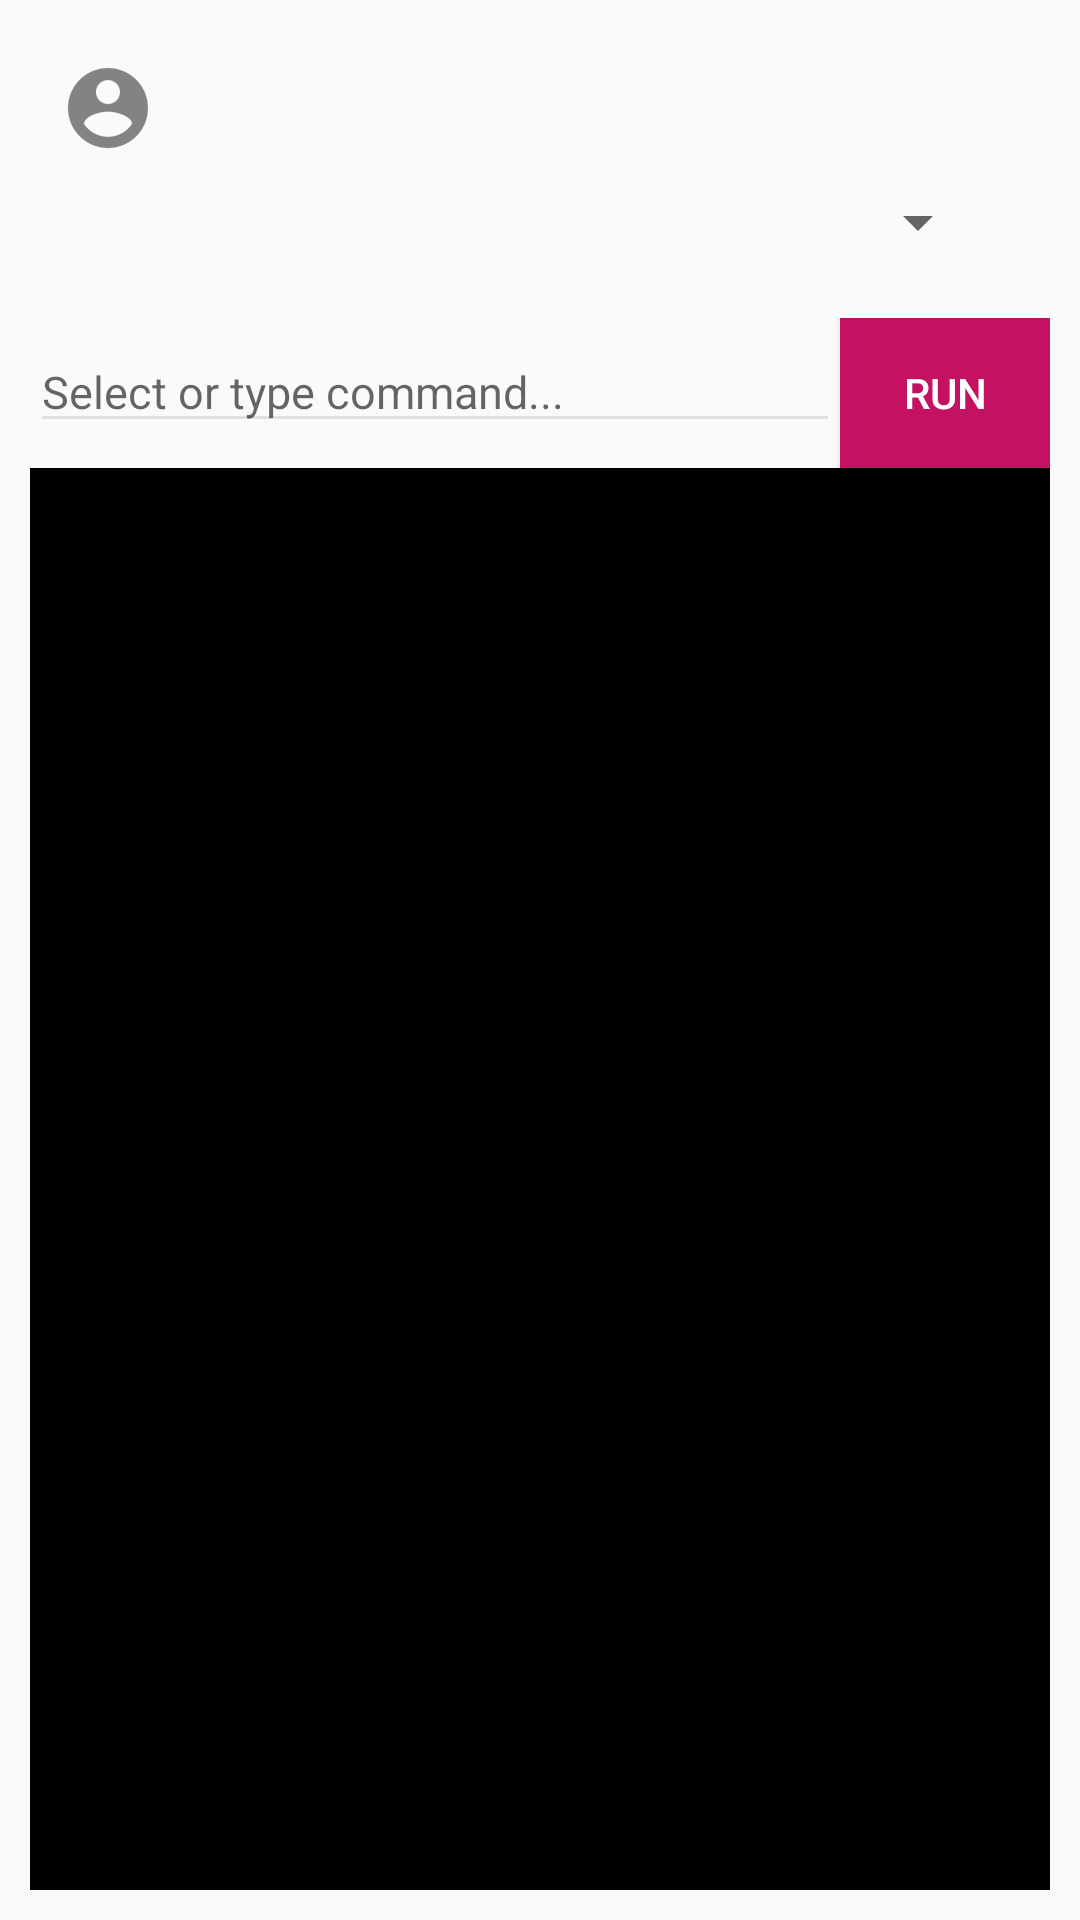

This screen was rendered from an Android layout file. Write that file and the resources it references.
<!-- AndroidManifest.xml: application theme Theme.AppCompat.Light.NoActionBar.FullScreen -->
<!-- res/layout/main.xml -->
<?xml version="1.0" encoding="utf-8"?>
<LinearLayout xmlns:android="http://schemas.android.com/apk/res/android"
    xmlns:tools="http://schemas.android.com/tools"
    android:id="@+id/topLinearLayout"
    android:layout_width="wrap_content"
    android:layout_height="wrap_content"
    android:orientation="vertical">


    


    <RelativeLayout
        android:layout_width="wrap_content"
        android:layout_height="wrap_content"
        android:paddingStart="20dp"
        android:paddingTop="20dp">


        <com.google.android.gms.common.SignInButton
            android:id="@+id/sign_in_button"
            android:layout_width="120dp"
            android:layout_height="40dp"
            android:layout_above="@+id/signed_in_image_button"
            android:layout_alignParentEnd="true"
            android:visibility="gone" />

        <ImageButton
            android:id="@+id/signed_in_image_button"
            android:layout_width="wrap_content"
            android:layout_height="wrap_content"
            android:background="@drawable/ic_account_circle" />

        <TextView
            android:id="@+id/textViewStatus"
            android:layout_width="wrap_content"
            android:layout_height="wrap_content"
            android:layout_alignTop="@+id/signed_in_image_button"
            android:layout_toEndOf="@+id/signed_in_image_button"
            android:paddingStart="5dp"
            android:textColor="@color/colorAccentDark"
            android:textSize="11dp"
            android:textStyle="italic"
            tools:text="Status" />

        <TextView
            android:id="@+id/textViewState"
            android:layout_width="wrap_content"
            android:layout_height="wrap_content"
            android:layout_below="@+id/textViewStatus"
            android:layout_alignStart="@+id/textViewStatus"
            android:paddingStart="5dp"
            android:textColor="@color/colorAccentDark"
            android:textSize="9dp"
            android:textStyle="bold"
            tools:text="Last Command State: Fail" />

        <Chronometer
            android:id="@+id/chronometer"
            android:layout_width="wrap_content"
            android:layout_height="wrap_content"
            android:layout_below="@+id/textViewStatus"
            android:layout_toEndOf="@+id/textViewState"
            android:paddingStart="5dp"
            android:textColor="@color/colorAccentDark"
            android:textSize="9dp"
            android:textStyle="bold"
            android:visibility="invisible" />
    </RelativeLayout>


    <RelativeLayout
        android:layout_width="wrap_content"
        android:layout_height="match_parent"
        android:fitsSystemWindows="false"
        android:padding="10dp"
        android:scaleGravity="top">

        <LinearLayout
            android:id="@+id/linearLayout1"
            android:layout_width="wrap_content"
            android:layout_height="wrap_content"
            android:layout_alignParentStart="true"
            android:layout_alignParentTop="true"
            android:layout_alignParentEnd="true"
            android:paddingLeft="20dp"
            android:paddingRight="20dp">

            <Spinner
                android:id="@+id/spinnerGlobalCommands"
                android:layout_width="0dp"
                android:layout_height="wrap_content"
                android:layout_weight="0.50"
                android:theme="@style/MatchSpinnerTheme" />
        </LinearLayout>

        <LinearLayout
            android:id="@+id/linearLayout5"
            android:layout_width="wrap_content"
            android:layout_height="wrap_content"
            android:layout_below="@+id/linearLayout1"
            android:layout_alignStart="@+id/linearLayout1"
            android:layout_alignEnd="@+id/linearLayout1"
            android:paddingTop="20dp">

            <EditText
                android:id="@+id/topCommandView"
                android:layout_width="0dp"
                android:layout_height="wrap_content"
                android:layout_weight="0.20"
                android:backgroundTint="@color/grey_300"
                android:ellipsize="end"
                android:hint="Select or type command..."
                android:inputType="textNoSuggestions"
                android:lines="1"
                android:maxLines="2"
                android:textSize="15sp" />

            <Button
                android:id="@+id/runButton"
                style="@style/Widget.AppCompat.Button.Colored"
                android:layout_width="70dp"
                android:layout_height="50dp"
                android:background="@color/colorAccentDark"
                android:text="RUN"
                android:textColor="@color/white" />

            <Button
                android:id="@+id/stopButton"
                style="@style/Widget.AppCompat.Button.Colored"
                android:layout_width="50dp"
                android:layout_height="50dp"
                android:background="@color/colorAccentDark"
                android:text="STOP"
                android:textColor="@color/white"
                android:visibility="gone" />

        </LinearLayout>


        
        <LinearLayout
            android:id="@+id/linearLayout6"
            android:layout_width="fill_parent"
            android:layout_height="fill_parent"
            android:layout_below="@+id/linearLayout5"
            android:orientation="vertical">

            <ScrollView
                android:id="@+id/topOutputView"
                android:layout_width="fill_parent"
                android:layout_height="fill_parent"
                android:background="#000000"
                android:padding="2dp">

                <LinearLayout
                    android:id="@+id/lines"
                    android:layout_width="fill_parent"
                    android:layout_height="wrap_content"
                    android:orientation="vertical" />

            </ScrollView>

            <WebView
                android:id="@+id/webview"
                android:layout_width="fill_parent"
                android:layout_height="fill_parent"
                android:orientation="vertical" />

        </LinearLayout>
    </RelativeLayout>
</LinearLayout>
<!-- resources referenced by this layout -->
<resources>
  <color name="colorAccentDark">#c51162</color>
  <color name="grey_300">#e0e0e0</color>
  <color name="white">#FFFFFF</color>
  <!-- drawable ic_account_circle: png bitmap (drawable-hdpi, 936 bytes) -->
  <style name="MatchSpinnerTheme" parent="@style/Theme.AppCompat.DayNight">
          <item name="android:dropDownListViewStyle">@style/MatchSpinnerStyle</item>
      </style>
  <style name="Theme.AppCompat.Light.NoActionBar.FullScreen" parent="@style/Theme.AppCompat.DayNight">
          <item name="android:windowNoTitle">true</item>
          <item name="android:windowActionBar">false</item>
          <item name="android:windowFullscreen">true</item>
          <item name="android:windowContentOverlay">@null</item>
          <item name="divider_bg">@color/divider_bg_dark</item>
          <item name="output_bg">@color/bg_output_dark</item>
          
          <item name="android:windowDisablePreview">true</item>
          <item name="android:windowIsTranslucent">true</item>
  
      </style>
  <style name="MatchSpinnerStyle" parent="android:style/Widget.ListView.DropDown">
          <item name="android:divider">@color/colorDividerBlack</item>
          <item name="android:dividerHeight">1dp</item>
      </style>
  <color name="divider_bg_dark">#ff616161</color>
  <color name="bg_output_dark">#ff212121</color>
  <color name="colorDividerBlack">#ff424242</color>
</resources>
